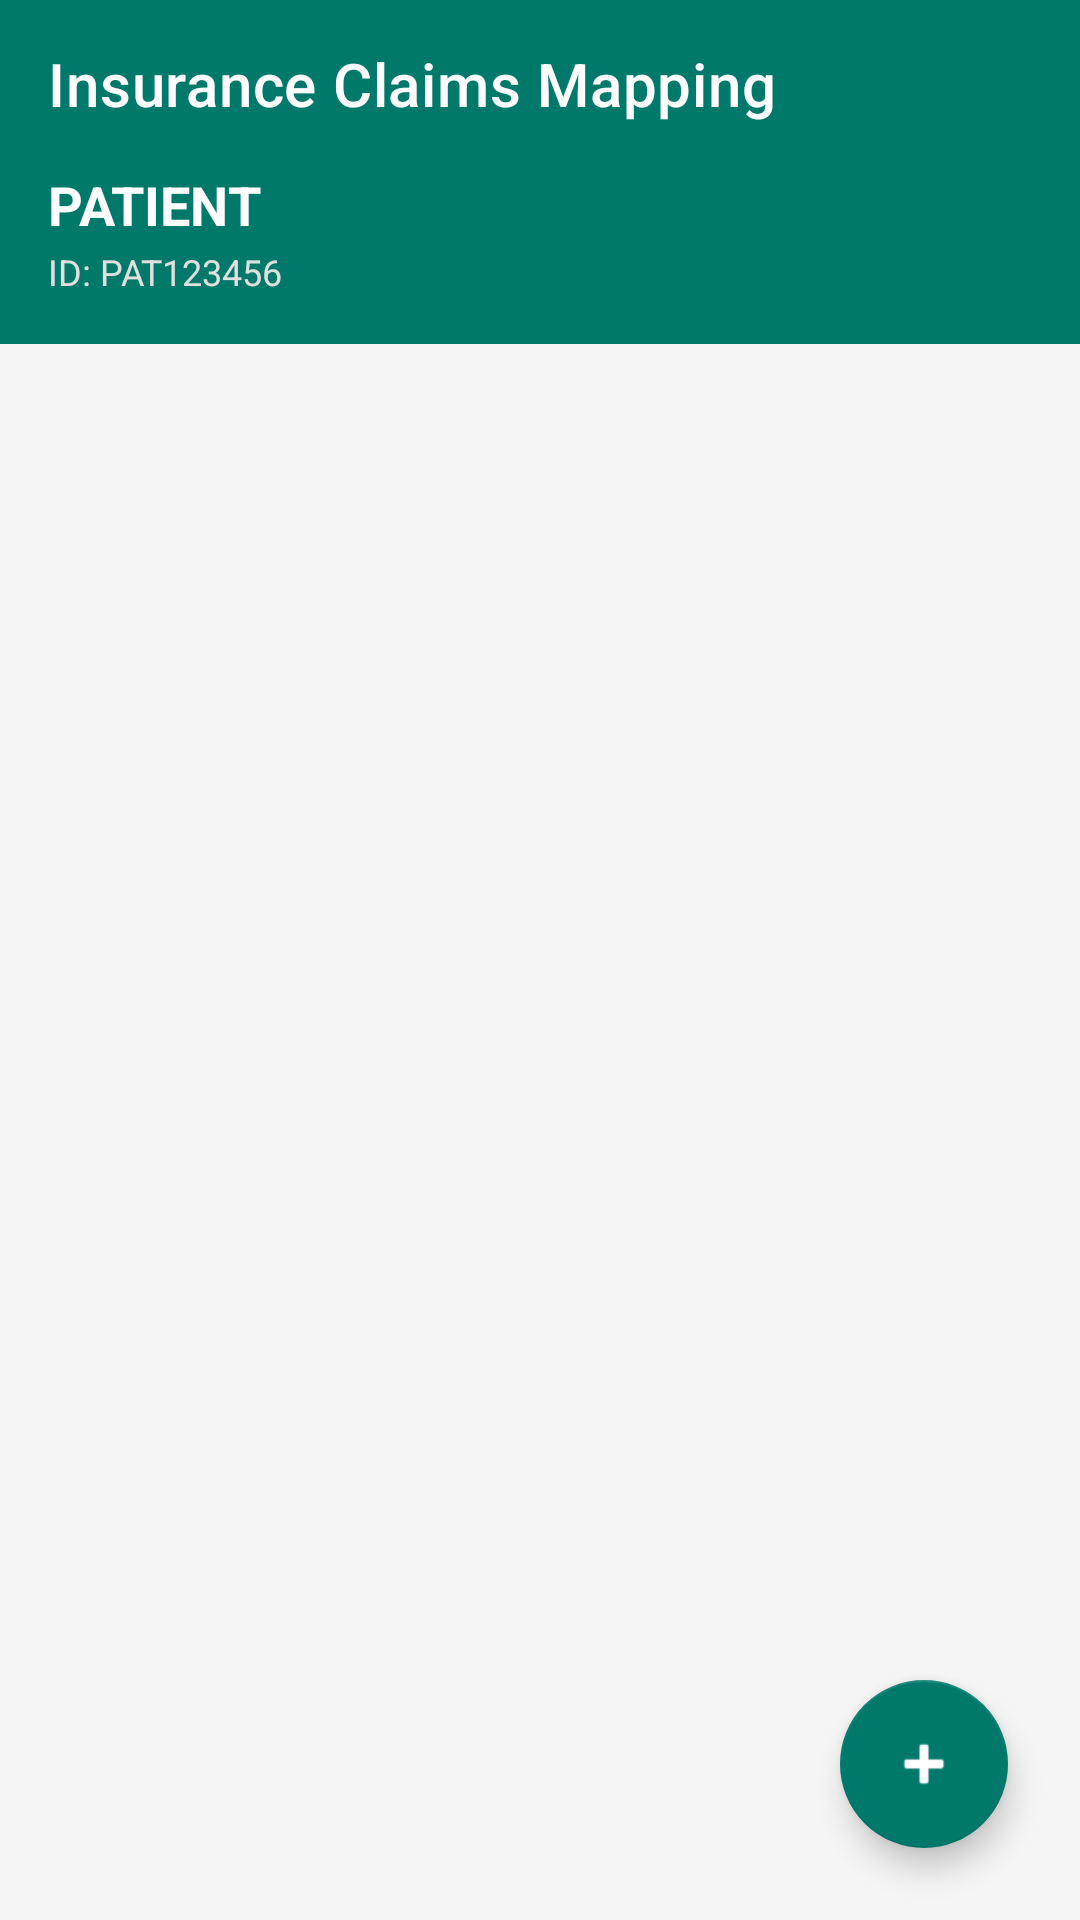

Android layout source for this screen:
<!-- AndroidManifest.xml: activity theme Theme.InsuranceClaims.NoActionBar -->
<!-- res/layout/activity_main.xml -->
<?xml version="1.0" encoding="utf-8"?>
<androidx.coordinatorlayout.widget.CoordinatorLayout xmlns:android="http://schemas.android.com/apk/res/android"
    xmlns:app="http://schemas.android.com/apk/res-auto"
    android:layout_width="match_parent"
    android:layout_height="match_parent">

    <LinearLayout
        android:id="@+id/mainRoot"
        android:layout_width="match_parent"
        android:layout_height="match_parent"
        android:background="@color/gray"
        android:orientation="vertical">

        <androidx.appcompat.widget.Toolbar
            android:id="@+id/toolbar"
            android:layout_width="match_parent"
            android:layout_height="?attr/actionBarSize"
            android:background="@color/colorPrimary"
            app:title="@string/app_name"
            app:titleTextColor="@color/white" />

        <LinearLayout
            android:id="@+id/llHeader"
            android:layout_width="match_parent"
            android:layout_height="wrap_content"
            android:background="@color/colorPrimary"
            android:orientation="vertical"
            android:paddingBottom="16dp"
            android:paddingHorizontal="16dp">

            <TextView
                android:id="@+id/tvUserRoleHeader"
                android:layout_width="wrap_content"
                android:layout_height="wrap_content"
                android:text="PATIENT"
                android:textColor="@color/white"
                android:textSize="18sp"
                android:textStyle="bold" />

            <TextView
                android:id="@+id/tvUserIdHeader"
                android:layout_width="wrap_content"
                android:layout_height="wrap_content"
                android:layout_marginTop="2dp"
                android:text="ID: PAT123456"
                android:textColor="#E0E0E0"
                android:textSize="12sp" />
        </LinearLayout>

        <androidx.core.widget.NestedScrollView
            android:layout_width="match_parent"
            android:layout_height="0dp"
            android:layout_weight="1"
            android:fillViewport="true">

            <LinearLayout
                android:layout_width="match_parent"
                android:layout_height="wrap_content"
                android:orientation="vertical">

                
                <androidx.cardview.widget.CardView
                    android:id="@+id/cvAnalytics"
                    android:layout_width="match_parent"
                    android:layout_height="wrap_content"
                    android:layout_margin="12dp"
                    android:visibility="gone"
                    app:cardCornerRadius="12dp"
                    app:cardElevation="4dp">

                    <LinearLayout
                        android:layout_width="match_parent"
                        android:layout_height="wrap_content"
                        android:orientation="vertical"
                        android:padding="16dp">

                        <TextView
                            android:layout_width="wrap_content"
                            android:layout_height="wrap_content"
                            android:text="Claims Analytics"
                            android:textColor="@color/colorPrimary"
                            android:textSize="16sp"
                            android:textStyle="bold" />

                        
                        <LinearLayout
                            android:layout_width="match_parent"
                            android:layout_height="wrap_content"
                            android:layout_marginTop="12dp"
                            android:orientation="horizontal"
                            android:weightSum="3">

                            <LinearLayout
                                android:id="@+id/llStatTotal"
                                android:layout_width="0dp"
                                android:layout_height="wrap_content"
                                android:layout_margin="4dp"
                                android:layout_weight="1"
                                android:background="@drawable/bg_edittext"
                                android:gravity="center"
                                android:orientation="vertical"
                                android:padding="8dp">

                                <TextView
                                    android:id="@+id/tvStatTotal"
                                    android:layout_width="wrap_content"
                                    android:layout_height="wrap_content"
                                    android:text="0"
                                    android:textColor="@color/colorPrimary"
                                    android:textSize="22sp"
                                    android:textStyle="bold" />
                                <TextView
                                    android:layout_width="wrap_content"
                                    android:layout_height="wrap_content"
                                    android:text="Total"
                                    android:textColor="@color/dark_gray"
                                    android:textSize="11sp" />
                            </LinearLayout>

                            <LinearLayout
                                android:id="@+id/llStatApproved"
                                android:layout_width="0dp"
                                android:layout_height="wrap_content"
                                android:layout_margin="4dp"
                                android:layout_weight="1"
                                android:background="@drawable/bg_edittext"
                                android:gravity="center"
                                android:orientation="vertical"
                                android:padding="8dp">

                                <TextView
                                    android:id="@+id/tvStatApproved"
                                    android:layout_width="wrap_content"
                                    android:layout_height="wrap_content"
                                    android:text="0"
                                    android:textColor="#2E7D32"
                                    android:textSize="22sp"
                                    android:textStyle="bold" />
                                <TextView
                                    android:layout_width="wrap_content"
                                    android:layout_height="wrap_content"
                                    android:text="Approved"
                                    android:textColor="@color/dark_gray"
                                    android:textSize="11sp" />
                            </LinearLayout>

                            <LinearLayout
                                android:id="@+id/llStatRejected"
                                android:layout_width="0dp"
                                android:layout_height="wrap_content"
                                android:layout_margin="4dp"
                                android:layout_weight="1"
                                android:background="@drawable/bg_edittext"
                                android:gravity="center"
                                android:orientation="vertical"
                                android:padding="8dp">

                                <TextView
                                    android:id="@+id/tvStatRejected"
                                    android:layout_width="wrap_content"
                                    android:layout_height="wrap_content"
                                    android:text="0"
                                    android:textColor="#C62828"
                                    android:textSize="22sp"
                                    android:textStyle="bold" />
                                <TextView
                                    android:layout_width="wrap_content"
                                    android:layout_height="wrap_content"
                                    android:text="Rejected"
                                    android:textColor="@color/dark_gray"
                                    android:textSize="11sp" />
                            </LinearLayout>
                        </LinearLayout>

                        
                        <com.github.mikephil.charting.charts.BarChart
                            android:id="@+id/barChart"
                            android:layout_width="match_parent"
                            android:layout_height="180dp"
                            android:layout_marginTop="16dp" />
                    </LinearLayout>
                </androidx.cardview.widget.CardView>

                
                <androidx.recyclerview.widget.RecyclerView
                    android:id="@+id/rvDashboard"
                    android:layout_width="match_parent"
                    android:layout_height="wrap_content"
                    android:padding="8dp"
                    android:clipToPadding="false"
                    android:nestedScrollingEnabled="false" />

            </LinearLayout>
        </androidx.core.widget.NestedScrollView>
    </LinearLayout>

    
    <com.google.android.material.floatingactionbutton.FloatingActionButton
        android:id="@+id/fabQuickAction"
        android:layout_width="wrap_content"
        android:layout_height="wrap_content"
        android:layout_gravity="bottom|end"
        android:layout_margin="24dp"
        android:contentDescription="Quick Add Claim"
        android:src="@android:drawable/ic_input_add"
        app:backgroundTint="@color/colorPrimary"
        app:tint="@color/white" />

</androidx.coordinatorlayout.widget.CoordinatorLayout>
<!-- resources referenced by this layout -->
<resources>
  <color name="colorPrimary">#00796B</color>
  <color name="dark_gray">#212121</color>
  <color name="gray">#F5F5F5</color>
  <color name="white">#FFFFFF</color>
  <string name="app_name">Insurance Claims Mapping</string>
  <style name="Theme.InsuranceClaims.NoActionBar">
          <item name="windowActionBar">false</item>
          <item name="windowNoTitle">true</item>
      </style>
</resources>
